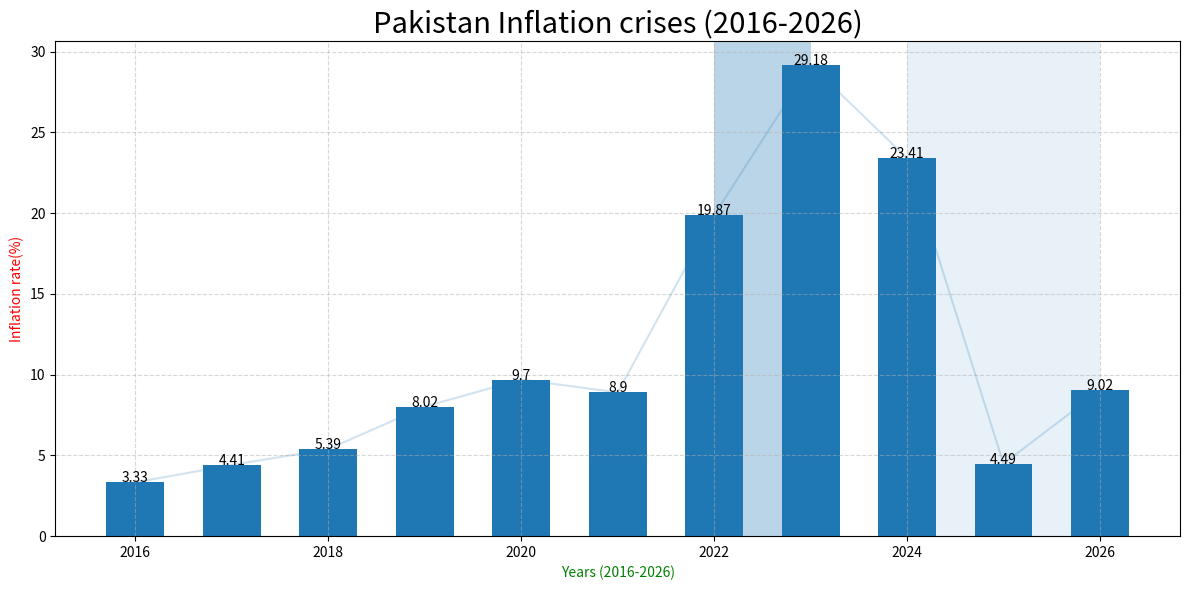

This figure's Python source:
import matplotlib.pyplot as plt

def inflation():
    years = [2016,2017,2018,2019,2020,2021,2022,2023,2024,2025,2026]
    inf_rate = [3.33,4.41,5.39,8.02,9.7,8.9,19.87,29.18,23.41,4.49,9.02]

    plt.figure(figsize=(12,6))

    plt.bar(years,inf_rate, width=0.6)
    plt.plot(years,inf_rate, alpha=0.2)

    plt.title("Pakistan Inflation crises (2016-2026)", fontsize= 21)
    plt.xlabel("Years (2016-2026)", color= 'green')
    plt.ylabel("Inflation rate(%)", color= 'red')

    plt.axvspan(2022,2023, alpha=0.3)
    plt.axvspan(2024,2026, alpha=0.1)

    for i in range(len(years)):
        plt.text(years[i],inf_rate[i], f"{inf_rate[i]}", ha='center')

    plt.grid(True, linestyle='--', alpha=0.5)
    plt.tight_layout()
    plt.show()

inflation()
